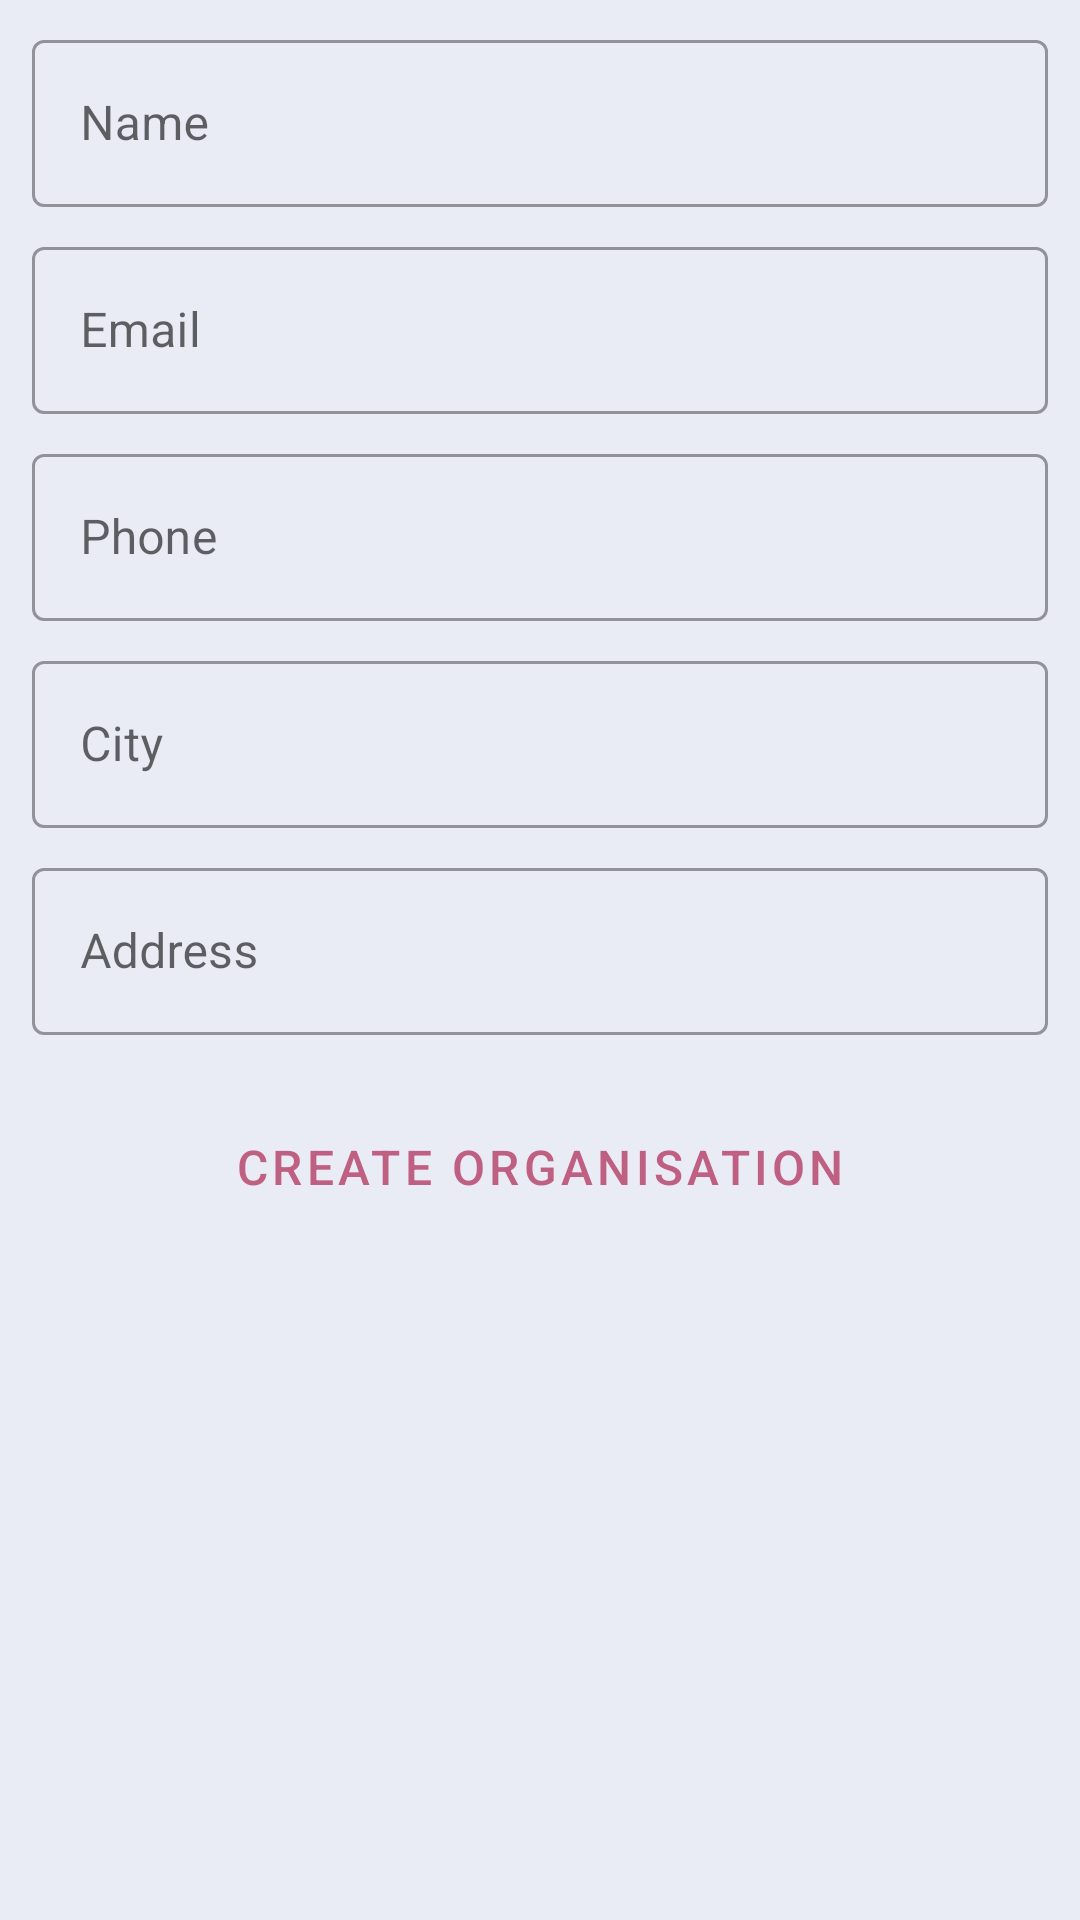

Write the Android layout XML for this screen, with the resource values it uses.
<!-- AndroidManifest.xml: application theme Theme.FreeNowChallenge -->
<!-- res/layout/create_organisation_fragment_layout.xml -->
<?xml version="1.0" encoding="utf-8"?>
<androidx.core.widget.NestedScrollView xmlns:android="http://schemas.android.com/apk/res/android"
    xmlns:app="http://schemas.android.com/apk/res-auto"
    android:layout_width="match_parent"
    android:layout_height="match_parent"
    android:background="@color/home_screen_bg">

    <androidx.constraintlayout.widget.ConstraintLayout
        android:layout_width="match_parent"
        android:layout_height="match_parent">

        <androidx.constraintlayout.widget.Guideline
            android:id="@+id/left_view_guideline"
            android:layout_width="wrap_content"
            android:layout_height="match_parent"
            android:orientation="vertical"
            app:layout_constraintGuide_percent="0.03" />

        <androidx.constraintlayout.widget.Guideline
            android:id="@+id/right_view_guideline"
            android:layout_width="wrap_content"
            android:layout_height="match_parent"
            android:orientation="vertical"
            app:layout_constraintGuide_percent="0.97" />

        <com.google.android.material.textfield.TextInputLayout
            android:id="@+id/name_til"
            style="@style/TextFieldStyle"
            android:hint="@string/organisation_name"
            app:layout_constraintEnd_toEndOf="@id/right_view_guideline"
            app:layout_constraintStart_toStartOf="@id/left_view_guideline"
            app:layout_constraintTop_toTopOf="parent">

            <com.google.android.material.textfield.TextInputEditText
                android:id="@+id/name_et"
                android:layout_width="match_parent"
                android:layout_height="wrap_content"
                android:inputType="text"
                android:maxLines="1" />
        </com.google.android.material.textfield.TextInputLayout>

        <com.google.android.material.textfield.TextInputLayout
            android:id="@+id/email_til"
            style="@style/TextFieldStyle"
            android:hint="@string/organisation_email"
            app:layout_constraintEnd_toEndOf="@id/right_view_guideline"
            app:layout_constraintStart_toStartOf="@id/left_view_guideline"
            app:layout_constraintTop_toBottomOf="@+id/name_til">

            <com.google.android.material.textfield.TextInputEditText
                android:id="@+id/email_et"
                android:layout_width="match_parent"
                android:layout_height="wrap_content"
                android:inputType="textEmailAddress"
                android:maxLines="1" />
        </com.google.android.material.textfield.TextInputLayout>

        <com.google.android.material.textfield.TextInputLayout
            android:id="@+id/phone_til"
            style="@style/TextFieldStyle"
            android:hint="@string/organisation_phone"
            app:layout_constraintEnd_toEndOf="@id/right_view_guideline"
            app:layout_constraintStart_toStartOf="@id/left_view_guideline"
            app:layout_constraintTop_toBottomOf="@id/email_til">

            <com.google.android.material.textfield.TextInputEditText
                android:id="@+id/phone_et"
                android:layout_width="match_parent"
                android:layout_height="wrap_content"
                android:inputType="phone"
                android:maxLength="10"
                android:maxLines="1" />
        </com.google.android.material.textfield.TextInputLayout>

        <com.google.android.material.textfield.TextInputLayout
            android:id="@+id/city_til"
            style="@style/TextFieldStyle"
            android:hint="@string/organisation_city"
            app:layout_constraintEnd_toEndOf="@id/right_view_guideline"
            app:layout_constraintStart_toStartOf="@id/left_view_guideline"
            app:layout_constraintTop_toBottomOf="@+id/phone_til">

            <com.google.android.material.textfield.TextInputEditText
                android:id="@+id/city_et"
                android:layout_width="match_parent"
                android:layout_height="wrap_content"
                android:inputType="text"
                android:maxLines="1" />
        </com.google.android.material.textfield.TextInputLayout>

        <com.google.android.material.textfield.TextInputLayout
            android:id="@+id/address_til"
            style="@style/TextFieldStyle"
            android:hint="@string/organisation_address"
            app:layout_constraintEnd_toEndOf="@id/right_view_guideline"
            app:layout_constraintStart_toStartOf="@id/left_view_guideline"
            app:layout_constraintTop_toBottomOf="@+id/city_til">

            <com.google.android.material.textfield.TextInputEditText
                android:id="@+id/address_et"
                android:layout_width="match_parent"
                android:layout_height="wrap_content"
                android:inputType="textPostalAddress"
                android:maxLines="3" />
        </com.google.android.material.textfield.TextInputLayout>

        <Button
            android:id="@+id/create_org_btn"
            style="@style/buttonFilledStyle"
            android:layout_marginTop="@dimen/dimen_16"
            android:layout_marginBottom="@dimen/dimen_08"
            android:text="@string/create_org_btn"
            app:layout_constraintBottom_toBottomOf="parent"
            app:layout_constraintEnd_toEndOf="@id/right_view_guideline"
            app:layout_constraintStart_toStartOf="@id/left_view_guideline"
            app:layout_constraintTop_toBottomOf="@id/address_til" />

    </androidx.constraintlayout.widget.ConstraintLayout>

</androidx.core.widget.NestedScrollView>
<!-- resources referenced by this layout -->
<resources>
  <color name="home_screen_bg">#E9ECF5</color>
  <dimen name="dimen_08">8dp</dimen>
  <dimen name="dimen_16">16dp</dimen>
  <string name="create_org_btn">Create Organisation</string>
  <string name="organisation_address">Address</string>
  <string name="organisation_city">City</string>
  <string name="organisation_email">Email</string>
  <string name="organisation_name">Name</string>
  <string name="organisation_phone">Phone</string>
  <style name="TextFieldStyle" parent="Widget.MaterialComponents.TextInputLayout.OutlinedBox">
          <item name="android:layout_width">0dp</item>
          <item name="android:layout_height">wrap_content</item>
          <item name="android:maxLines">1</item>
          <item name="android:minLines">1</item>
          <item name="android:layout_marginTop">@dimen/dimen_08</item>
      </style>
  <style name="buttonFilledStyle" parent="Widget.MaterialComponents.Button">
          <item name="android:layout_width">0dp</item>
          <item name="android:layout_height">@dimen/dimen_56</item>
          <item name="android:layout_marginTop">@dimen/dimen_08</item>
          <item name="android:textSize">@dimen/text_size_16</item>
      </style>
  <style name="Theme.FreeNowChallenge" parent="Theme.MaterialComponents.Light.DarkActionBar">
          
          <item name="colorPrimary">@color/primaryColor</item>
          <item name="colorPrimaryVariant">@color/primaryLightColor</item>
          <item name="colorOnPrimary">@color/primaryDarkColor</item>
  
          
          <item name="android:statusBarColor" tools:targetApi="l">?attr/colorPrimaryVariant</item>
          
      </style>
  <dimen name="dimen_56">56dp</dimen>
  <dimen name="text_size_16">16sp</dimen>
  <color name="primaryColor">#f48fb1</color>
  <color name="primaryLightColor">#ffc1e3</color>
  <color name="primaryDarkColor">#bf5f82</color>
</resources>
